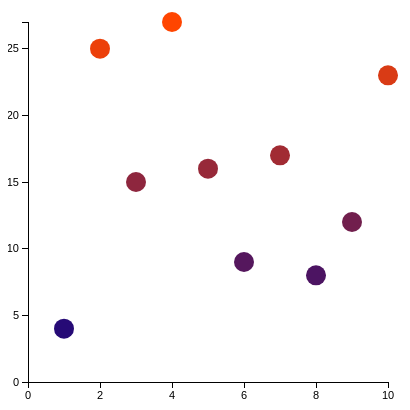
D3 v3 page, settled after 360 driven frames (6 s of simulated time); the page loaded 1 data file(s).


		var h = 400, w = 400, margin = 20;
		var svg = d3.select("body").append("svg").attr("width", w).attr("height", h);
		d3.json("datosd3.json", function(data) {
			var xMax = data.datos.length;
				yMax = d3.max(data.datos);
			var y = d3.scale.linear().domain([yMax, 0]).range([0 + margin, h - margin]),
				x = d3.scale.linear().domain([0, xMax]).range([0 + margin, w - margin]);
			var color = d3.scale.linear().domain([yMax, 0]).range(['orangered', 'darkblue']);
    		svg.selectAll("circle")
			   .data(data.datos)
			   .enter()
			   .append("circle")
			   .attr("r", 10)
			   .attr("cx", function(d, i){return x(i+1)})
			   .attr("cy", function(d){return y(d)})
			   .style("fill", function(d){return color(d)})

			//Define AXIS
			var xAxis = d3.svg.axis()
            		      .scale(x)
                  		  .orient("bottom")
                  		  .ticks(5);
			svg.append("g")
			   .attr("class", "axis")
			   .attr("transform", "translate(0, " + (h - margin) + ")")
			   .call(xAxis);

			var yAxis = d3.svg.axis()
            		      .scale(y)
                  		  .orient("left")
                  		  .ticks(5);
			svg.append("g")
			   .attr("class", "axis")
			   .attr("transform", "translate(" + margin + ",0)")
			   .call(yAxis);

		});
		

### data: datosd3.json
{
 "datos": [
  4,
  25,
  15,
  27,
  16,
  9,
  17,
  8,
  "... 2 more items"
 ]
}